Run: headless pygame with SDL's dummy video driver; simulated clock (each Clock.tick advances the game by its frame time, no real sleeping); random seed 0; keys injected as events and as key.get_pressed() state; mouse plan: one left click at the window centre at the start of phase 2, then a move to the lower-right quarter at the start of phase 3.
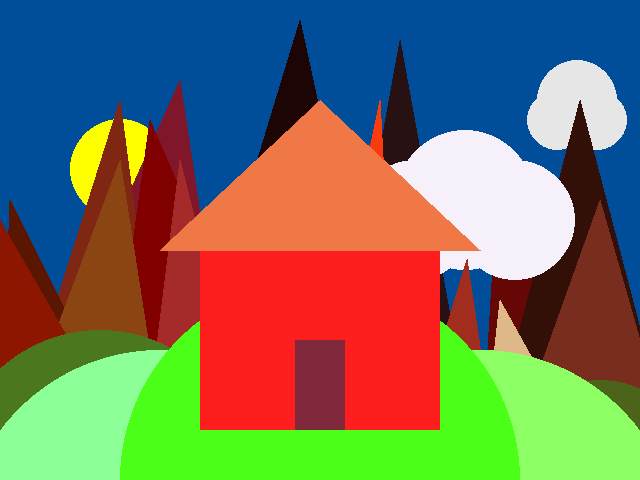
Frame 1 of 4 · flips 1–60 · no input
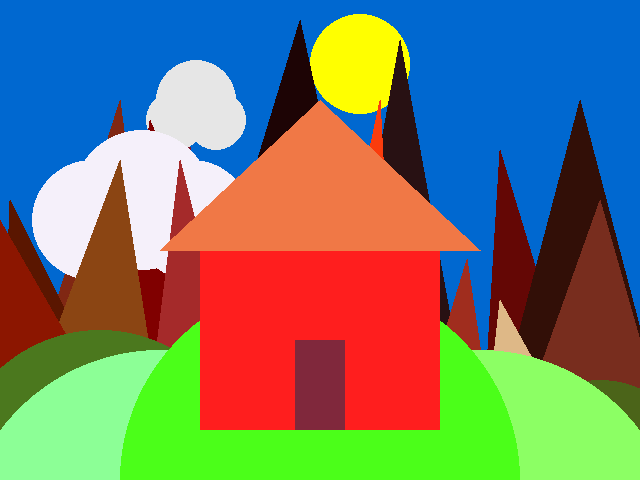
Frame 2 of 4 · flips 61–180 · clicked the window centre · tapped SPACE, RETURN · held RIGHT (→), D
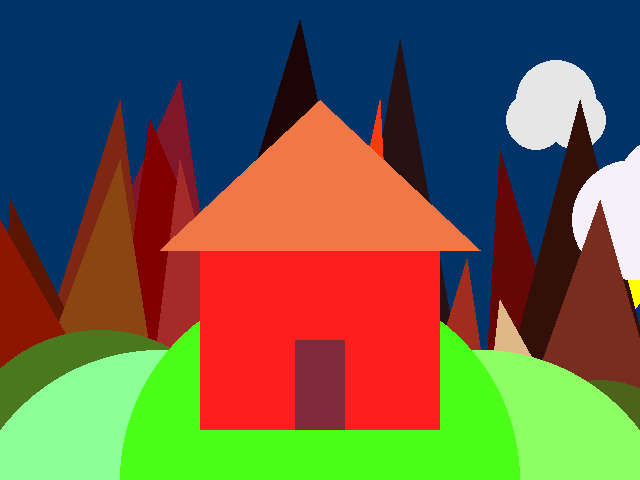
Frame 3 of 4 · flips 181–300 · moved the mouse to the lower-right quarter · held DOWN (↓), S
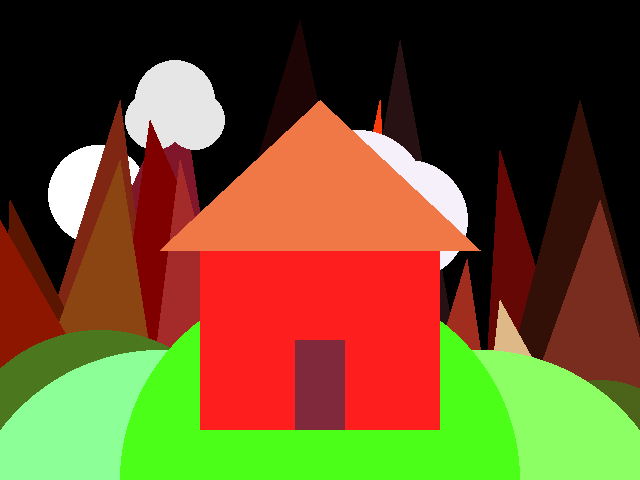
Frame 4 of 4 · flips 301–420 · held LEFT (←), A, UP (↑), W

The pygame program that drew these frames:

import pygame


pygame.init()

WIDTH = 640
HEIGHT = 480
SIZE = (WIDTH, HEIGHT)

screen = pygame.display.set_mode(SIZE)
clock = pygame.time.Clock()

# ---------------------------
# Initialize global variables

circle_x = 0
circle_y = 0
math_x = 1
circ_colour = [255,255,0]
cloud_x = 200
cloud_y = 200
cloud_2_x = 400
cloud_2_y = 100
# ---------------------------

running = True
while running:
    # EVENT HANDLING
    for event in pygame.event.get():
        if event.type == pygame.QUIT:
            running = False
        elif event.type == pygame.MOUSEBUTTONDOWN:
            print(event)

    # GAME STATE UPDATES
    # All game math and comparisons happen here

    # DRAWING
    #make it so that sun position changes sky
    screen.fill((0, math_x*(120-(circle_y/4)), math_x*(240-(circle_y/2))))  # always the first drawing command

    circle_x += 2
    math_f=circle_x-320
    circle_y =1/365*(math_f*math_f)+60
    if circle_x> WIDTH+50:
        circle_x=-50
        if math_x == 1:
            math_x = 0
            circ_colour = [255,255,255]
        elif math_x == 0:
            math_x = 1
            circ_colour = [255,255,0]

    #sun/moon
    pygame.draw.circle(screen, (circ_colour),(circle_x,circle_y),50)
    #super far mountains
    pygame.draw.polygon(screen,(29,4,5),((160,480),(300,20),(400,480)))
    pygame.draw.polygon(screen,(128,22,42),((0,480),(180,80),(240,480)))
    pygame.draw.polygon(screen,(128,39,19),((0,480),(120,100),(170,480)))
    pygame.draw.polygon(screen,(100,7,5),((480,480),(500,150),(600,480)))
    pygame.draw.polygon(screen,(90,22,0),((0,480),(10,200),(150,480)))
    pygame.draw.polygon(screen,(120,45,30),((680,480),(600,200),(500,480)))
    pygame.draw.polygon(screen,(40,17,19),((320,480),(400,40),(480,480)))

      
   
    #cloud 2
    pygame.draw.circle(screen, (230,230,230), (cloud_2_x,cloud_2_y),40)
    pygame.draw.circle(screen, (230,230,230), (cloud_2_x-20,cloud_2_y+20),30)
    pygame.draw.circle(screen, (230,230,230), (cloud_2_x+20,cloud_2_y+20),30)  
    #far mountains 
    pygame.draw.polygon(screen,(250,60,13),((300,480),(380,100),(400,480))) 
    pygame.draw.polygon(screen,(50,15,7),((480,480),(580,100),(680,480)))  
    pygame.draw.polygon(screen,(128,0,0),((100,480),(150,120),(250,350),(300,480)))  
    #cloud 1
    pygame.draw.circle(screen, (245,240,250), (cloud_x,cloud_y),70)
    pygame.draw.circle(screen, (245,240,250), (cloud_x-50,cloud_y+20),60)
    pygame.draw.circle(screen, (245,240,250), (cloud_x+50,cloud_y+20),60)
    #close mountains
    pygame.draw.polygon(screen,(165,42,42),((140,480),(180,160),(210,280),(225,248),(240,480)))
    pygame.draw.polygon(screen,(139,69,19),((0,480),(120,160),(170,480)))
    pygame.draw.polygon(screen,(222,184,135),((480,480),(500,300),(600,480)))
    pygame.draw.polygon(screen,(140,22,0),((0,480),(0,220),(150,480)))
    pygame.draw.polygon(screen,(120,45,30),((680,480),(600,200),(500,480)))
    pygame.draw.polygon(screen,(160,45,30),((500,480),(467, 259),(400,480)))
    467, 259
    

    #hills
    pygame.draw.circle(screen, (75,100,25),(600,480),100)
    pygame.draw.circle(screen, (75,120,30),(100,480),150)
    pygame.draw.circle(screen, (140,255,150),(160,550),200)
    pygame.draw.circle(screen, (140,255,100),(480,550),200)
    pygame.draw.circle(screen, (75,255,25),(320,480),200)

    #house
    pygame.draw.rect(screen, (255,30,30),(200,250,240,180))
    pygame.draw.polygon(screen, (240,120,70), ((320, 100), (160, 250), (480, 250)))
    pygame.draw.rect(screen,(128,40,60),(295,340,50,90))

    cloud_x += 4.5
    cloud_2_x +=3

    if cloud_x-110 > WIDTH:
            cloud_x = -110
    if cloud_2_x-50 > WIDTH:
        cloud_2_x = -50
    # Must be the last two lines
    # of the game loop
    pygame.display.flip()
    clock.tick(30)
    #---------------------------


pygame.quit()
